Dataset: traindata (GitHub, Shubhamm33/S26_Freehand_drawn_circuit_recognition). Classes: diode, resistor, inductor.

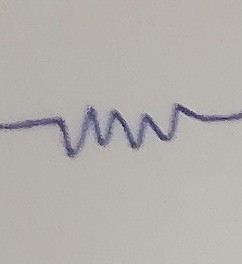
Label: resistor

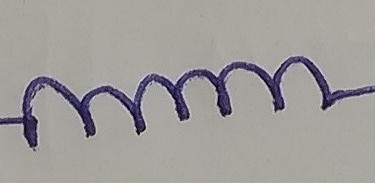
Label: inductor

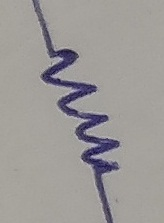
Label: resistor

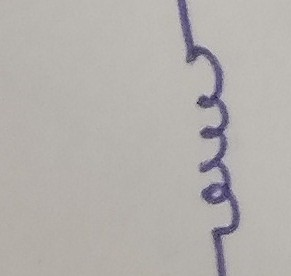
Label: inductor

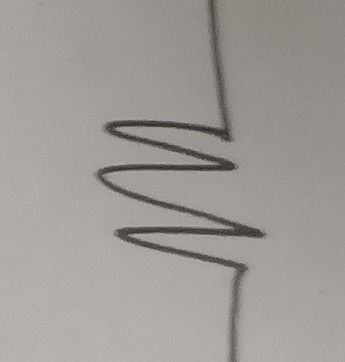
Label: resistor

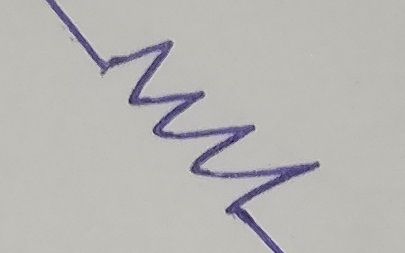
Label: resistor
